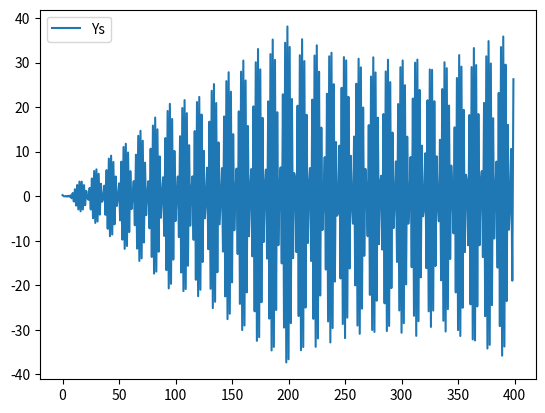

Write the Python code that produced this figure.
# import numpy as np
# from PIL import Image
#
# img_path = "D:/python_projects/Phase_WM_Clear/data"
#
# bin_qr = np.random.randint(2, size=(16, 16))
# bin_qr*=255
# print(bin_qr)
#
# img = Image.fromarray(bin_qr.astype('uint8'))
#
# img.save(img_path + "/bin_img16.png")


import matplotlib.pyplot as plt

list_phase = [0.24159265, 0.24159265, 5.0706573, 0.48369357, 5.312496, 0.72644305, 0.7264432, 1.5731605, 1.5003457,
              1.8520415, 1.7904465, 2.1108549, 2.0518503, 2.316707, 2.3149076, 2.3168952, 2.247736, 2.3152955,
              2.2542138, 2.4577541, 2.2368622, 2.2560072, 2.238288, 2.2290049, 2.3067176, 2.3059902, 2.428839,
              2.4278998, 2.428972, 2.4278288, 2.4289777, 2.4278908, 2.4711037, 2.363894, 2.364338, 2.3390846, 2.3390152,
              2.3681707, 2.3812866, 2.4402826, 2.4596813, 2.437409, 2.461357, 2.437247, 2.4602494, 2.4675944, 2.4103875,
              2.3999252, 2.383154, 2.3837743, 2.4019728, 2.4109783, 2.453336, 2.4003756, 2.452472, 2.397263, 2.4530659,
              2.4005978, 2.4638858, 2.4062586, 2.4152288, 2.3926163, 2.3924334, 2.4109702, 2.4107378, 2.4560041,
              2.4556262, 2.456062, 2.4555936, 2.4560676, 2.455616, 2.504426, 2.4553087, 2.463324, 2.4408813, 2.4407835,
              2.4531918, 2.4532928, 2.4810145, 2.4811935, 2.5373752, 2.4764984, 2.489162, 2.435873, 2.489448, 2.4410205,
              2.4390016, 2.4291668, 2.4288735, 2.4446645, 2.4397635, 2.4677494, 2.4570153, 2.4872656, 2.4182353,
              2.4460852, 2.4146671, 2.4596295, 2.4339535, 2.4440355, 2.4374456, 2.437572, 2.4384224, 2.4428916,
              2.467978, 2.4623334, 2.468872, 2.4618258, 2.515273, 2.4641654, 2.5105054, 2.4719605, 2.4756393, 2.4603775,
              2.459296, 2.4591417, 2.4615161, 2.4838634, 2.3809624, 2.4178684, 2.378914, 2.417999, 2.3813932, 2.4136474,
              2.38775, 2.3855274, 2.3774164, 2.3775623, 2.3872087, 2.389433, 2.4130564, 2.4167333, 2.4125443, 2.417007,
              2.4125347, 2.4167616, 2.4425302, 2.418531, 2.41641, 2.4080603, 2.408056, 2.4157963, 2.4177005, 2.4384294,
              2.4417012, 2.437942, 2.4419734, 2.4379075, 2.441776, 2.4654868, 2.4431725, 2.4411569, 2.432796, 2.432691,
              2.4390235, 2.440681, 2.4591236, 2.46207, 2.458661, 2.4623377, 2.45861, 2.4621758, 2.4841275, 2.463297,
              2.4613833, 2.4531343, 2.4529617, 2.4582264, 2.4596896, 2.4762878, 2.4789677, 2.4758482, 2.4792287,
              2.4757862, 2.479094, 2.4995308, 2.4800065, 2.4781883, 2.4701173, 2.469898, 2.474336, 2.4756422, 2.4907265,
              2.4712803, 2.493995, 2.4694157, 2.494566, 2.4976938, 2.4948623, 2.476787, 2.4751039, 2.4676414, 2.467442,
              2.4716177, 2.4728415, 2.486968, 2.4892697, 2.4865792, 2.4895043, 2.4865162, 4.4863033, 4.491908,
              4.4871354, 4.490799, 4.4884577, 4.4893312, 4.4899697, 4.4785113, 4.482136, 4.456394, 4.4622803, 4.4282403,
              4.4349003, 4.407615, 4.4077845, 4.407645, 4.4110894, 4.409102, 4.409506, 4.413623, 4.3991814, 4.4033875,
              4.380137, 4.386463, 4.357317, 4.357521, 4.3300586, 4.3302245, 4.330092, 4.3301835, 4.330138, 4.3301344,
              4.332409, 4.318069, 4.318212, 4.2925844, 4.2927866, 4.2691407, 4.262553, 4.241393, 4.2363615, 4.24021,
              4.237767, 4.2386518, 4.2393703, 4.2401733, 4.226866, 4.2217627, 4.200161, 4.1933994, 4.169009, 4.1623993,
              4.1418176, 4.1587615, 4.1482162, 4.1541376, 4.153113, 4.1490746, 4.160797, 4.1410027, 4.1469555, 4.110504,
              4.11436, 4.0822973, 4.0825057, 4.056796, 4.0569344, 4.0568414, 4.056884, 4.0568943, 4.0568314, 4.069705,
              4.0477242, 4.054068, 4.016426, 4.014728, 3.9836714, 3.9835587, 3.9654737, 3.9654038, 3.9539335, 3.9571838,
              3.9582026, 3.946072, 3.9669242, 3.9369514, 3.9347544, 3.9125116, 3.9026766, 3.857972, 3.8640606,
              3.8447332, 3.8488097, 3.8438485, 3.8430648, 3.8478608, 3.836978, 3.8611438, 3.8406272, 3.853611, 3.837232,
              3.8402877, 3.8377545, 3.8321092, 3.8146484, 3.8167498, 3.815775, 3.8155594, 3.8256125, 3.80738, 3.8325968,
              3.8018365, 3.8065333, 3.7698107, 3.7545137, 3.7550538, 3.751843, 3.736214, 3.7717803, 3.7672544,
              3.7645035, 3.7741885, 3.7579608, 3.7797167, 3.7536988, 3.7499495, 3.7197826, 3.716031, 3.6899805,
              3.687242, 3.6719747, 3.6708832, 3.6710887, 3.6717796, 3.6702275, 3.6725504, 3.6922421, 3.6659896,
              3.6623068, 3.6333785, 3.6298668, 3.6061294, 3.6037223, 3.5910735, 3.5903025, 3.5902138, 3.591156,
              3.5894108, 3.5918577, 3.6119134, 3.5858655, 3.5822954, 3.5548537, 3.5515966, 3.5301435, 3.528047,
              3.5177557, 3.5172615, 3.5169296, 3.5180674, 3.5161862, 3.5187018, 3.5387845, 3.5132642, 3.5098376,
              3.484002, 3.480999, 3.4617095, 3.4598956, 3.4516706, 3.4514098, 3.4508824, 3.4521668, 3.4501972,
              3.4527383, 3.472598, 3.4478242, 3.444557, 3.42035, 3.4175906, 3.4002926, 3.3987298, 3.3922825, 3.3928173,
              3.3981025, 3.3871698, 3.403042, 3.4055636, 3.4026659, 3.3784132, 3.3752742, 3.3524504, 3.349905,
              3.3344076, 3.3330774, 3.328328, 3.3284523, 3.3276117, 3.3291194, 3.3270302]
c_list = [0.9699872, 0.22817576, 0.019849963, 0.19576254, 0.062018376, 0.14536378, 0.14521842, -0.0032033473,
          0.08001208, -0.6210033, -0.44458836, -1.537251, -1.3075883, -2.3132765, -2.3041692, -2.3080645, -2.1296864,
          -2.261277, -2.1754131, -2.2733777, -2.418292, -2.3328567, -2.9013162, -2.7227597, -3.6109223, -3.6005168,
          -4.6039143, -4.5925093, -4.59412, -4.5842776, -4.5836825, -4.5766025, -4.609574, -4.7240906, -4.7169,
          -5.282241, -5.2717304, -5.955311, -6.163797, -6.936629, -7.1444144, -6.941294, -7.1001935, -6.9670177,
          -7.0390406, -7.041642, -7.126067, -7.1966457, -7.629866, -7.7871647, -8.467907, -8.673831, -9.444154,
          -8.677674, -9.258957, -8.750289, -9.121394, -8.874044, -8.976322, -9.084695, -8.99318, -9.681505, -9.581592,
          -10.461639, -10.444389, -11.440932, -11.422689, -11.417477, -11.4008, -11.3934, -11.379496, -11.471155,
          -11.576145, -11.482332, -12.167262, -12.194588, -13.061894, -13.052711, -13.807643, -13.797723, -14.769588,
          -13.91991, -14.034267, -13.661773, -13.788228, -13.914919, -13.927185, -14.30578, -14.517063, -15.799107,
          -15.560335, -16.464756, -16.172127, -16.77517, -15.652607, -15.971237, -15.70384, -15.829233, -15.900868,
          -15.736603, -16.006578, -15.919905, -15.978087, -16.170494, -17.01031, -16.84254, -16.96346, -16.829739,
          -17.476025, -17.04095, -17.171743, -17.285091, -17.213953, -17.845493, -18.193365, -18.15842, -18.269146,
          -19.117847, -16.222042, -16.993668, -16.308706, -16.801722, -16.463852, -16.56157, -16.644348, -16.667217,
          -17.147554, -17.215076, -17.978739, -18.071205, -18.939098, -19.0311, -18.910652, -18.977762, -18.89317,
          -18.915686, -18.99694, -19.076502, -19.096842, -19.5741, -19.639126, -20.399994, -20.490011, -21.355476,
          -21.445076, -21.322163, -21.386927, -21.29984, -21.320045, -21.399576, -21.475952, -21.493797, -21.968004,
          -22.03057, -22.788673, -22.876278, -23.739351, -23.826597, -23.70126, -23.763716, -23.67417, -23.692097,
          -23.769936, -23.843159, -23.858543, -24.329731, -24.389868, -25.145237, -25.230457, -26.09117, -26.176085,
          -26.048347, -26.108522, -26.01655, -26.032227, -26.108406, -26.178509, -26.191462, -26.659668, -26.717403,
          -27.47007, -27.552937, -28.411316, -27.520063, -28.28217, -27.583338, -28.068295, -28.082014, -28.038738,
          -28.106127, -28.117058, -28.582687, -28.638437, -29.388819, -29.469744, -30.326206, -30.406921, -30.274876,
          -30.330944, -30.234587, -8.422501, -8.185885, -8.385791, -8.201468, -8.326816, -8.235083, -8.255269, -8.39529,
          -8.30368, -8.996309, -8.811514, -9.895812, -9.657791, -10.655125, -10.637663, -10.633222, -10.446519,
          -10.569788, -10.475615, -10.565279, -10.701901, -10.608184, -11.168363, -10.981532, -11.861422, -11.842768,
          -12.837919, -12.818264, -12.811651, -12.793593, -12.784789, -12.769507, -12.794287, -12.900619, -12.88525,
          -13.442418, -13.423742, -14.099166, -14.299508, -15.064205, -15.2638645, -15.052628, -15.203416, -15.062137,
          -15.1260605, -15.120574, -15.19692, -15.259426, -15.6845875, -15.833824, -16.506514, -16.7044, -17.466679,
          -16.69217, -17.26543, -16.748753, -17.111856, -16.856512, -16.950808, -17.051207, -16.951729, -17.632088,
          -17.524223, -18.396332, -18.371141, -19.35975, -19.333584, -19.320448, -19.295868, -19.280573, -19.25878,
          -19.34256, -19.439678, -19.338001, -20.01508, -20.034548, -20.894005, -20.876978, -21.624083, -21.606346,
          -22.570396, -21.712915, -21.819479, -21.439201, -21.557877, -21.6768, -21.681305, -22.052143, -22.255678,
          -23.529978, -23.283463, -24.180151, -23.879793, -24.475119, -23.34485, -23.655792, -23.380707, -23.49842,
          -23.562387, -23.390457, -23.652777, -23.558456, -23.608997, -23.793768, -24.625948, -24.450558, -24.563868,
          -24.422537, -25.061226, -24.618565, -24.74178, -24.84756, -24.768862, -25.392845, -25.73317, -25.690685,
          -25.793873, -26.63505, -23.731728, -24.495829, -23.803356, -24.28887, -23.943506, -24.033749, -24.109055,
          -24.124458, -24.597338, -24.657406, -25.413631, -25.498661, -26.359118, -26.443687, -26.315825, -26.375526,
          -26.283531, -26.298656, -26.372528, -26.444712, -26.457687, -26.927584, -26.985258, -27.738781, -27.821457,
          -28.679588, -28.761866, -28.631636, -28.68909, -28.594704, -28.607613, -28.67986, -28.748953, -28.75953,
          -29.226473, -29.281778, -30.032627, -30.112984, -30.968815, -31.048822, -30.916262, -30.971495, -30.874735,
          -30.88546, -30.956104, -31.02214, -31.030344, -31.494358, -31.547325, -32.295536, -32.37361, -33.22717,
          -33.304943, -33.17008, -33.22312, -33.124035, -33.132607, -33.201683, -33.26469, -33.27056, -33.731686,
          -33.78235, -34.527946, -34.60375, -35.45508, -34.556786, -35.311855, -34.60599, -35.083923, -35.090622,
          -35.040337, -35.100723, -35.104664, -35.563297, -35.61206, -36.35546, -36.429424, -37.278915, -37.352676,
          -37.213676, -37.262814, -37.159523]
s_list = [0.23901008, 0.05622374, -0.053014275, 0.10283692, -0.09063114, 0.1291604, 0.12903127, 1.3549695, 1.1338398,
          2.1495233, 1.9914193, 2.5641828, 2.5051923, 2.5035818, 2.5027456, 2.4969974, 2.6501422, 2.454245, 2.6714177,
          1.8528703, 3.0772154, 2.8542893, 3.681035, 3.5212436, 3.9871597, 3.9814856, 3.979293, 3.9769769, 3.9697595,
          3.9704194, 3.960695, 3.9632752, 3.655625, 4.651899, 4.640695, 5.4661646, 5.456044, 5.814349, 5.8619814,
          5.858195, 5.800034, 5.8963904, 5.744419, 5.9201846, 5.7078576, 5.6247435, 6.392726, 6.5932217, 7.22918,
          7.3690534, 7.726057, 7.7719674, 7.7669635, 7.9428825, 7.6280746, 8.059547, 7.505651, 8.119001, 7.2248263,
          8.21774, 7.989457, 9.000766, 8.911142, 9.37404, 9.362961, 9.35807, 9.350356, 9.337782, 9.33306, 9.317987,
          9.315195, 8.490365, 9.482112, 9.252484, 10.263151, 10.288239, 10.745388, 10.7356205, 10.728977, 10.717312,
          10.196131, 10.917391, 10.722841, 11.6413765, 10.528611, 11.733992, 11.792532, 12.356699, 12.546631, 13.224659,
          13.15502, 13.147585, 13.200668, 12.867477, 13.821654, 13.330197, 13.966931, 12.851967, 13.602114, 13.189181,
          13.596026, 13.518948, 13.544983, 13.584358, 13.576857, 13.599293, 13.514656, 13.603069, 12.643781, 13.707996,
          12.54879, 13.683838, 13.52481, 14.466864, 14.781513, 14.7577715, 14.775867, 14.768021, 15.437741, 15.016944,
          15.583992, 14.843419, 15.654345, 14.760072, 15.625717, 15.717025, 16.434769, 16.494665, 16.896757, 16.90812,
          16.899078, 16.855888, 16.891098, 16.799385, 16.875809, 16.75271, 15.970485, 16.835007, 16.925137, 17.642118,
          17.700882, 18.102463, 18.112715, 18.103258, 18.058964, 18.092882, 18.000044, 18.07521, 17.950949, 17.16762,
          18.03103, 18.119995, 18.83622, 18.893866, 19.294945, 19.304102, 19.29424, 19.248852, 19.281488, 19.187536,
          19.261456, 19.13604, 18.351612, 19.213928, 19.30175, 20.017231, 20.07377, 20.474361, 20.482437, 20.472183,
          20.425716, 20.457088, 20.362034, 20.434725, 20.30817, 19.52266, 20.383892, 20.470575, 21.185328, 21.240772,
          21.640888, 21.647896, 21.637262, 21.816887, 21.393223, 21.950924, 21.206255, 21.078974, 21.170877, 22.030544,
          22.115616, 22.829168, 22.883047, 23.282219, 23.287685, 23.2762, 23.227127, 23.255512, 23.157822, 23.227592,
          -36.616642, -36.5238, -36.596455, -36.40406, -36.56102, -36.304756, -36.501728, -35.23916, -35.423702,
          -34.371468, -34.493053, -33.883804, -33.90635, -33.871544, -33.836002, -33.805412, -33.615967, -33.775593,
          -33.52219, -34.304543, -33.044037, -33.23084, -32.36801, -32.49176, -31.98984, -31.95954, -31.92579,
          -31.892199, -31.863548, -31.827055, -31.80098, -31.762638, -32.03457, -31.002615, -30.97817, -30.117086,
          -30.091629, -29.69778, -29.614632, -29.582943, -29.605663, -29.473902, -29.590504, -29.379404, -29.556421,
          -29.604269, -28.801056, -28.565372, -27.894253, -27.719265, -27.327175, -27.24621, -27.216198, -27.005291,
          -27.285149, -26.81876, -27.337772, -26.689577, -27.54894, -26.521246, -26.71479, -25.668781, -25.723738,
          -25.226204, -25.202684, -25.173012, -25.146189, -25.124264, -25.094522, -25.075167, -25.043562, -25.834034,
          -24.807962, -25.003302, -23.958378, -23.899075, -23.407745, -23.383364, -23.355885, -23.333466, -23.820593,
          -23.065315, -23.22588, -22.273397, -23.352245, -22.112982, -22.02059, -21.422611, -21.198902, -20.48713,
          -20.523062, -20.49682, -20.41009, -20.709663, -19.721909, -20.179823, -19.509571, -20.591053, -19.807468,
          -20.187, -19.746784, -19.79052, -19.731178, -19.658527, -19.632788, -19.57714, -19.628597, -19.507034,
          -20.433208, -19.335915, -20.462082, -19.294024, -19.420074, -18.445074, -18.097515, -18.088377, -18.037437,
          -18.01247, -17.309967, -17.69801, -17.098242, -17.806124, -16.96254, -17.824192, -16.925962, -16.802103,
          -16.051838, -15.959461, -15.524916, -15.481132, -15.457781, -15.468614, -15.401077, -15.460497, -15.351809,
          -15.44268, -16.192707, -15.296019, -15.173757, -14.424679, -14.333845, -13.900231, -13.857978, -13.835463,
          -13.84782, -13.781994, -13.842959, -13.735948, -13.8284, -14.579962, -13.68481, -13.564117, -12.816204,
          -12.726906, -12.294208, -12.253462, -12.231767, -12.245628, -12.181495, -12.243981, -12.138622, -12.23263,
          -12.985682, -12.092041, -11.972918, -11.226164, -11.138386, -10.706586, -10.667326, -10.646429, -10.6617775,
          -10.599319, -10.663311, -10.559595, -10.655152, -11.409708, -10.517543, -10.399948, -9.654328, -9.5680485,
          -9.137126, -9.099342, -9.0792265, -8.868885, -9.261868, -8.673507, -9.387549, -9.484223, -9.361755, -8.471538,
          -8.355963, -7.6119423, -7.5276327, -7.098054, -7.062208, -7.0433416, -7.0620937, -7.003417, -7.0708513,
          -6.97085]
yc_list = [0.9699872, -0.23500061, -0.0070530176, -0.21473469, -0.0393295, -0.17234457, 0.14564735, -1.3455528,
           1.0320464, -2.122229, 1.654151, -2.5539722, 1.870861, -2.3154993, 1.641119, -0.8866415, -0.15956402,
           0.73147106, -1.7227392, 1.5621147, -3.3434954, 3.494368, -4.677117, 4.3743305, -5.053269, 4.453849,
           -4.6109753, 3.516451, -2.2338562, 0.81041527, 0.64341545, -2.070797, 3.062374, -5.1780853, 6.0053225,
           -7.4962287, 7.565397, -7.981221, 7.3984737, -6.9522133, 5.5688133, -3.4296684, 1.5311584, 0.8877716,
           -2.8149796, 4.711359, -7.1852226, 8.702591, -10.276576, 10.716481, -11.098298, 10.300737, -9.471687,
           6.5600624, -4.6942177, 1.2496796, 0.9504471, -4.401062, 6.051365, -9.220428, 10.636353, -12.895198,
           13.082328, -13.634329, 12.410299, -11.482376, 8.906254, -5.832264, 2.4122086, 1.1271973, -4.6078987,
           6.9854813, -10.75729, 12.6855755, -15.336855, 15.947958, -16.577024, 15.280815, -13.86462, 10.905792,
           -8.426178, 3.2758865, 0.7535095, -5.9444046, 8.70388, -13.253468, 15.91264, -18.267393, 19.18437, -20.161404,
           18.311676, -16.546177, 12.647705, -8.995605, 2.6837387, 1.7633438, -7.361702, 10.735619, -15.324524,
           17.844078, -20.244377, 20.877422, -20.473898, 19.01667, -17.106346, 13.221901, -8.883347, 3.7326584,
           0.318985, -6.6193542, 10.247704, -15.549488, 18.66306, -21.992798, 23.411385, -22.97242, 21.352753,
           -19.235283, 12.207909, -8.240463, 2.057373, 2.4873276, -8.624023, 12.5026245, -17.393394, 20.519707,
           -23.224495, 23.830835, -23.828558, 21.698196, -19.08844, 14.630867, -9.108635, 3.2934875, 2.9257355,
           -8.738167, 13.370522, -18.852592, 22.484348, -25.579573, 26.438908, -26.537785, 24.351166, -21.531319,
           16.72232, -10.728004, 4.3477554, 2.4966125, -8.95784, 14.224953, -20.290924, 24.421951, -27.903017,
           29.012604, -29.21189, 26.97031, -23.943634, 18.788246, -12.328354, 5.3905945, 2.0706863, -9.172302,
           15.066078, -21.708664, 26.332886, -30.195267, 31.552399, -31.851358, 29.556091, -26.325798, 20.828964,
           -13.909889, 6.422104, 1.6479645, -9.381676, 15.8941345, -23.106117, 28.217506, -32.45673, 34.05872,
           -34.456615, 32.10891, -28.678154, 21.84475, -15.502838, 6.5286255, 1.0610657, -9.3194275, 17.245094,
           -24.929657, 30.406868, -34.884148, 36.582863, -36.93083, 34.389717, -30.633598, 24.362007, -16.464737,
           7.8524323, 1.4228821, -8.422501, 16.686447, -24.428574, 30.274773, -34.815495, 36.863968, -37.232204,
           33.9763, -30.188316, 23.19323, -16.29924, 7.0102844, 1.2339478, -10.625038, 18.397041, -25.099785, 30.090889,
           -33.788887, 35.055897, -35.336143, 31.533066, -27.340767, 20.335426, -13.37587, 4.4191284, 3.7923737,
           -12.781189, 20.026596, -26.109253, 30.650932, -33.41875, 34.22807, -33.362427, 29.258797, -24.449356,
           17.217026, -9.983887, 1.4000854, 6.713188, -14.985329, 21.83677, -26.97203, 30.9673, -32.72229, 33.01037,
           -31.246033, 26.817467, -21.376251, 14.140877, -6.634056, -1.8073502, 9.592392, -17.36988, 22.589287,
           -27.9081, 30.286839, -32.213417, 30.956875, -29.444561, 24.3535, -19.071243, 11.229973, -4.0716705,
           -4.4329605, 11.679581, -19.247772, 24.70018, -28.722202, 31.055758, -31.596373, 30.288696, -28.05487,
           22.393257, -16.655334, 8.499474, -1.0116653, -7.4644623, 14.528404, -21.499313, 26.467812, -30.996658,
           31.53114, -31.535593, 28.49686, -25.886734, 19.47902, -13.066078, 5.283531, 2.4169693, -11.136917, 17.538277,
           -24.052254, 27.981152, -31.251028, 30.5559, -30.097012, 26.630116, -23.410973, 16.995132, -10.776901,
           3.0245361, 4.3000946, -11.536705, 18.22293, -24.485832, 28.330074, -30.828083, 31.226906, -31.11829,
           26.928871, -23.460571, 16.362534, -9.604553, 0.99742126, 7.0220566, -14.121803, 20.539345, -26.49022,
           27.094082, -29.878813, 29.178802, -28.53246, 24.486351, -20.772888, 14.116066, -7.398842, -0.50969696,
           7.6274414, -15.063789, 20.865768, -26.22079, 29.298206, -30.44481, 30.047104, -27.682072, 23.940063,
           -19.477783, 12.259377, -5.089432, -3.136917, 10.419395, -17.858131, 23.500343, -28.543053, 31.174028,
           -31.76623, 30.738556, -27.704693, 23.293877, -18.20163, 10.428566, -2.8112946, -5.729294, 13.17495,
           -20.616638, 26.101738, -30.836693, 33.02744, -33.072746, 31.423454, -27.72947, 22.658417, -16.944115,
           8.62323, -0.56399536, -8.28727, 15.894554, -23.339745, 28.670334, -33.10203, 34.858677, -34.364494,
           32.101833, -27.756348, 22.033539, -15.705055, 6.8430786, 1.6528625, -10.811317, 18.578712, -26.027939,
           31.206558, -35.339447, 35.668037, -35.671684, 31.860008, -27.952644, 21.685669, -13.948303, 4.6416016,
           4.17041, -13.49823, 21.278732, -28.584381, 33.471367, -37.181778, 37.981823, -36.35174, 32.840134, -27.20536]
ys_list = [0.23901008, 0.0, -0.056167513, 0.05279603, -0.10253523, 0.090057716, -0.12854692, 0.15950006, -0.4763137,
           0.7086877, -1.1946522, 1.5541561, -2.1179366, 2.501526, -2.979876, 3.2826858, -3.3960795, 3.2560163,
           -2.9834652, 2.482171, -2.034313, 1.1741284, -0.30370042, -0.82329255, 1.8440922, -2.9965281, 3.9711087,
           -4.9539943, 5.645778, -6.0102463, 6.0235596, -5.688993, 5.023309, -4.1406074, 2.7787216, -1.2599916,
           -0.5694984, 2.3606122, -4.197356, 5.8396916, -7.326075, 8.4372015, -9.003702, 9.099439, -8.614152, 7.6828094,
           -6.3261647, 4.4189587, -2.2063265, -0.3160968, 2.8679569, -5.4344864, 7.7333627, -9.765091, 11.039934,
           -11.830561, 11.7741785, -11.193637, 9.805786, -8.06515, 5.619317, -2.9084706, -0.26090306, 3.379881,
           -6.5371833, 9.307171, -11.772241, 13.547606, -14.534975, 14.675282, -13.965424, 12.444948, -10.40184,
           7.5185513, -4.260918, 0.4673732, 3.3583765, -7.2196584, 10.655245, -13.649235, 15.846178, -17.384531,
           17.645742, -16.936049, 15.006978, -12.476262, 8.934102, -4.8626842, 0.35065037, 4.2451315, -8.9365015,
           13.044969, -16.608156, 19.132627, -20.708447, 20.728367, -19.684793, 17.334478, -14.248301, 10.157954,
           -5.588171, 0.581844, 4.4255333, -9.186178, 13.455652, -17.1404, 19.786135, -21.315508, 21.567913, -20.84436,
           18.636671, -15.628027, 11.442502, -6.6384215, 1.1826835, 4.4483695, -9.805501, 14.614734, -18.773531,
           21.1279, -22.463346, 22.280891, -21.017685, 18.325657, -14.787399, 10.186392, -4.9762526, -0.7239869,
           6.398068, -11.90131, 16.730206, -20.790417, 23.663363, -25.130215, 25.163164, -23.708668, 20.908594,
           -17.085379, 12.066639, -6.3304996, 0.026727984, 6.2932396, -12.447161, 17.89376, -22.502922, 25.824348,
           -27.613388, 27.823792, -26.392008, 23.458895, -19.354921, 13.92429, -7.669291, 0.7700121, 6.1874027,
           -12.983638, 19.040138, -24.191462, 27.955988, -30.063553, 30.449667, -29.040874, 25.977003, -21.596416,
           15.759658, -8.992842, 1.5059685, 6.080571, -13.510872, 20.169577, -25.856363, 30.058674, -32.481133,
           33.041233, -31.655691, 28.463303, -23.81018, 17.572975, -10.301294, 2.2346382, 5.972807, -14.029025,
           21.282328, -27.497953, 31.89378, -34.64189, 35.1626, -33.85367, 30.610188, -25.569738, 18.84388, -11.010775,
           2.3426478, 6.4713345, -15.103952, 22.870129, -29.505472, 34.442696, -37.34421, 38.10022, -36.616642,
           33.504612, -28.510818, 21.816454, -13.925705, 5.1865015, 3.7800198, -12.565443, 20.308996, -26.91478,
           31.650408, -34.596172, 35.233376, -33.880997, 30.324642, -25.017439, 18.267492, -10.527209, 2.135374,
           6.307427, -14.563818, 21.663437, -27.547976, 31.581556, -33.830673, 33.87154, -31.948544, 27.934847,
           -22.309885, 15.399928, -7.6118517, -0.6040196, 8.766745, -16.477587, 22.976196, -28.13026, 31.401035,
           -32.844852, 32.193718, -29.622978, 25.152264, -19.178167, 12.155989, -4.3896565, -3.5630457, 11.34592,
           -18.473515, 24.328718, -28.707685, 31.2259, -31.87433, 30.485716, -27.278078, 22.30781, -16.239223, 9.081523,
           -1.570102, -6.176353, 13.389989, -20.025665, 25.24537, -29.045906, 30.858234, -30.905262, 28.918186,
           -25.258734, 19.900236, -13.3993845, 6.1323357, 1.4743516, -8.981954, 15.951684, -22.178326, 26.864906,
           -30.03941, 31.169302, -30.475624, 27.776884, -23.470787, 17.62781, -10.772676, 3.040845, 4.5866795,
           -11.986345, 18.43764, -24.071465, 28.004694, -30.287119, 30.640934, -29.143635, 25.607119, -20.646753,
           14.278356, -7.1620455, -0.5222182, 7.8097134, -14.768811, 20.690424, -25.664906, 28.956638, -30.663357,
           30.46596, -28.523825, 24.910357, -19.807264, 13.360433, -6.1882753, -1.3656746, 8.788232, -15.962057,
           21.919264, -26.86872, 29.973125, -31.369133, 30.666052, -28.067335, 23.849703, -18.224796, 11.346389,
           -4.5300937, -2.7472045, 9.638781, -16.169039, 21.536247, -25.854815, 28.45272, -29.367172, 28.36396,
           -25.689644, 21.318228, -15.691278, 8.953306, -1.6820258, -5.6450734, 12.657209, -18.893625, 24.04849,
           -27.982115, 30.072409, -30.386278, 28.724545, -25.3721, 20.34234, -14.11499, 6.8692822, 0.78779125,
           -8.356596, 15.452617, -21.610542, 26.52942, -30.083572, 31.673212, -31.394537, 29.08294, -25.061134,
           19.381395, -12.561128, 4.8138523, 3.2245154, -11.032458, 18.211864, -24.292898, 28.979391, -32.159454,
           33.2553, -32.392014, 29.439098, -24.756592, 18.435143, -11.029353, 2.7866123, 5.628597, -13.673127,
           20.935421, -26.941137, 31.398796, -34.2101, 34.81892, -33.378857, 29.793053, -24.45838, 17.503376, -9.519369,
           0.7871822, 7.7614636, -16.054413, 23.187439, -29.172483, 33.48003, -35.808983, 35.843647, -33.771107,
           29.53133, -23.559181, 16.02015, -7.539345, -1.5737517, 10.604558, -18.974718, 26.254358]

# plt.plot(c_list, label="C")
# plt.plot(s_list, label="S")
# plt.plot(yc_list, label="Yc")
plt.plot(ys_list, label="Ys")
plt.legend()
plt.show()
